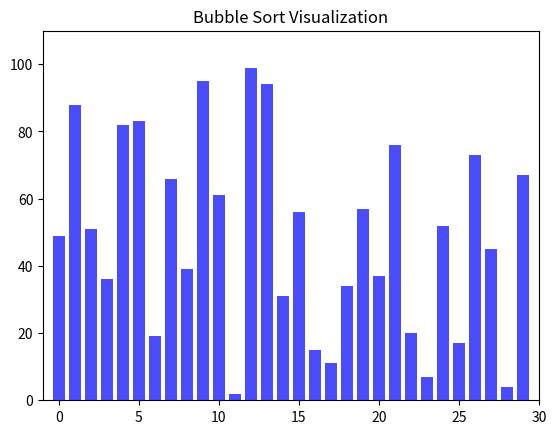

Recreate this plot in Python.
import random
import matplotlib.pyplot as plt
import matplotlib.animation as animation

def bubble_sort_visualization(data):
    n = len(data)
    for i in range(n):
        for j in range(0, n - i - 1):
            if data[j] > data[j + 1]:
                data[j], data[j + 1] = data[j + 1], data[j]
                yield data, j, j + 1

def update(frame):
    data, moving_index, next_index = frame
    for i, bar in enumerate(bar_container.patches):
        bar.set_height(data[i])
        if i == moving_index or i == next_index:
            bar.set_color("red")
        else:
            bar.set_color("blue")

def generate_data(size, max_value):
    return [random.randint(1, max_value) for _ in range(size)]

def visualize_bubble_sort(size=50, max_value=100):
    data = generate_data(size, max_value)
    
    fig, ax = plt.subplots()
    ax.set_title("Bubble Sort Visualization")
    
    global bar_container
    bar_container = ax.bar(range(len(data)), data, align="center", alpha=0.7, color="blue")
    ax.set_xlim(-1, size)
    ax.set_ylim(0, max_value + 10)
    
    ani = animation.FuncAnimation(
        fig, update, frames=bubble_sort_visualization(data), interval=100, repeat=False
    )
    plt.show()

if __name__ == "__main__":
    visualize_bubble_sort(size=30, max_value=100)
